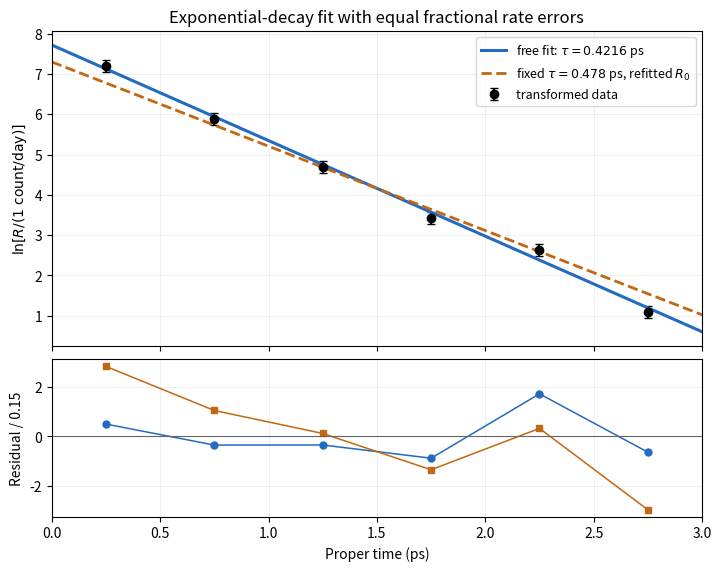

Generate this figure with matplotlib: (Note: this script raises an exception after producing the figure.)
"""Original transformed-data fit; Python 3.14/numpy 2.3.5/matplotlib 3.10.7.

Run from mirrored _media directory. Rates in counts/day, times in ps.
"""
from pathlib import Path
import matplotlib
matplotlib.use('Agg')
import matplotlib.pyplot as plt
import numpy as np


def main():
    t=np.array([.25,.75,1.25,1.75,2.25,2.75])
    y=np.log([1339,360,110,31,14,3]);s=.15
    slope,intercept=np.linalg.lstsq(np.column_stack([t,np.ones_like(t)]),y,rcond=None)[0]
    ma=-1/.478;ca=np.mean(y-ma*t)
    line=np.linspace(0,3,301)
    fig,(ax,res)=plt.subplots(2,1,figsize=(7.1,5.6),sharex=True,gridspec_kw={'height_ratios':[2,1]},layout='constrained')
    ax.errorbar(t,y,yerr=s,fmt='o',color='black',capsize=3,label='transformed data')
    ax.plot(line,slope*line+intercept,color='#236bc0',lw=2.2,label=fr'free fit: $\tau={-1/slope:.4f}$ ps')
    ax.plot(line,ma*line+ca,color='#c26712',lw=2,ls='--',label=r'fixed $\tau=0.478$ ps, refitted $R_0$')
    ax.set(ylabel=r'$\ln[R/(1\ \mathrm{count/day})]$',title='Exponential-decay fit with equal fractional rate errors')
    ax.grid(alpha=.18);ax.legend(fontsize=9)
    for m,c,color,marker in [(slope,intercept,'#236bc0','o'),(ma,ca,'#c26712','s')]:
        res.plot(t,(y-m*t-c)/s,marker=marker,ls='-',color=color,ms=5,lw=1.1)
    res.axhline(0,color='0.4',lw=.8)
    res.set(xlim=(0,3),xlabel='Proper time (ps)',ylabel='Residual / 0.15')
    res.grid(alpha=.18)
    fig.savefig(Path.cwd()/Path(__file__).with_suffix('.png').name,dpi=150,facecolor='white')
    plt.close(fig)


if __name__=='__main__':main()
